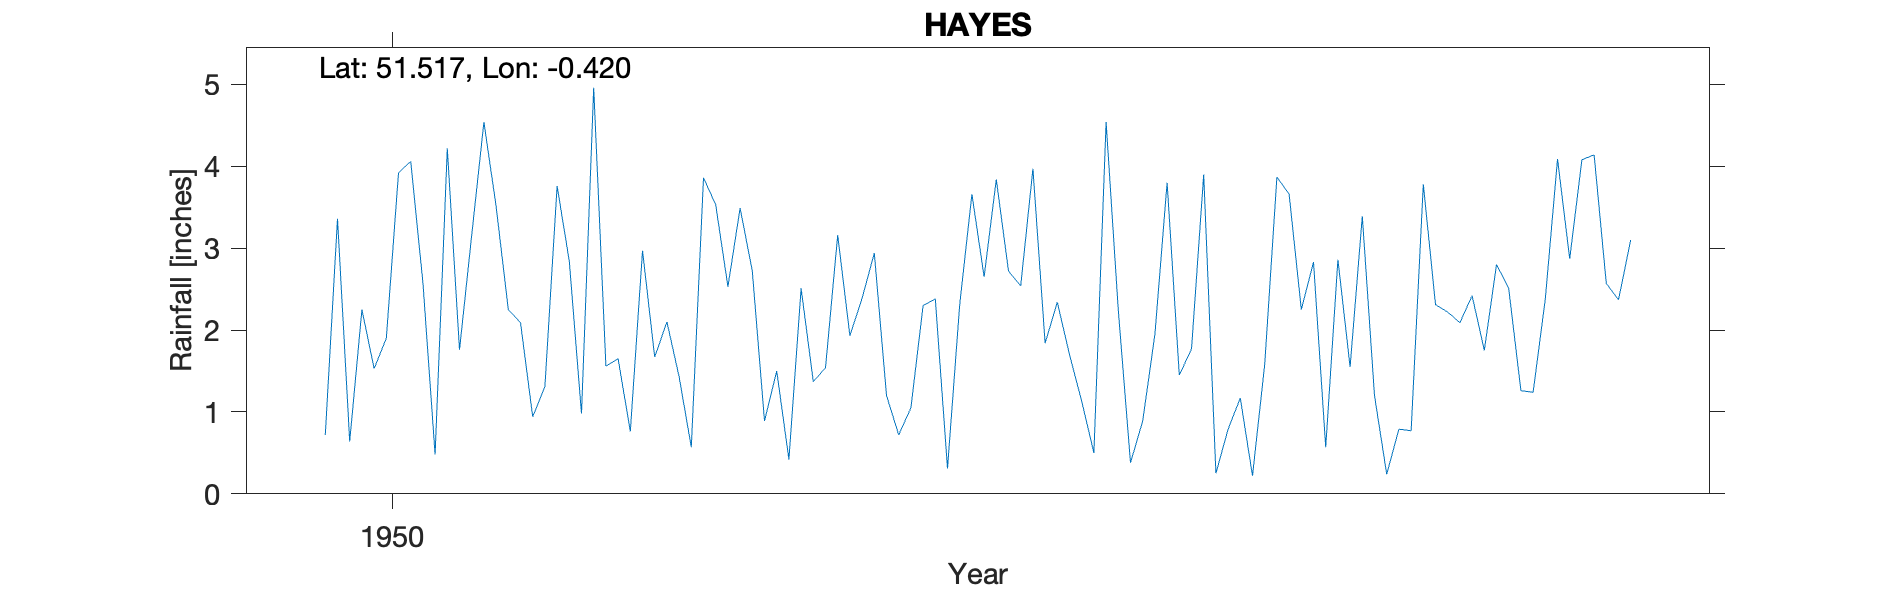

The file beside this chart, header and first rows:
HAYES, , , , , , , , , , , , , , , , , , , , 
Grid ref, TQ097810, Long, -0.4204, Lat, 51.52, Elevation, 120, ft., , , , , , , , , , , , 
Station no, 847/1, , , , , , , , , , , , , , , , , , , 
, 1941, 1942, 1943, 1944, 1945, 1946, 1947, 1948, 1949, 1950, 1951, 1952, 1953, 1954, 1955, 1956, 1957, 1958, 1959, 1960
January, , , , , , , , , , 0.72, 3.16, 1.65, 0.89, 1.05, 2.34, 3.9, 1.55, 2.8, , 
February, , , , , , , , , , 3.36, 4.54, 0.76, 1.5, 2.3, 1.7, 0.25, 3.39, 2.51, , 
March, , , , , , , , , , 0.64, 3.51, 2.97, 0.42, 2.38, 1.13, 0.79, 1.2, 1.26, , 
April, , , , , , , , , , 2.25, 2.25, 1.67, 2.51, 0.31, 0.5, 1.17, 0.24, 1.24, , 
May, , , , , , , , , , 1.53, 2.09, 2.1, 1.37, 2.31, 4.54, 0.22, 0.79, 2.38, , 
June, , , , , , , , , , 1.9, 0.94, 1.43, 1.54, 3.66, 2.24, 1.58, 0.77, 4.09, , 
July, , , , , , , , , , 3.92, 1.31, 0.57, 3.16, 2.65, 0.38, 3.87, 3.78, 2.87, , 
August, , , , , , , , , , 4.06, 3.76, 3.86, 1.93, 3.84, 0.89, 3.66, 2.31, 4.08, , 
September, , , , , , , , , , 2.58, 2.84, 3.53, 2.39, 2.72, 1.95, 2.25, 2.22, 4.14, , 
October, , , , , , , , , , 0.48, 0.98, 2.53, 2.94, 2.54, 3.8, 2.83, 2.09, 2.57, , 
November, , , , , , , , , , 4.22, 4.96, 3.49, 1.2, 3.97, 1.45, 0.57, 2.42, 2.37, , 
December, , , , , , , , , , 1.76, 1.56, 2.72, 0.72, 1.84, 1.77, 2.86, 1.75, 3.1, , 
Total, , , , , , , , , , 27.42, 31.9, 27.28, 20.57, 29.57, 22.69, 23.95, 22.51, 33.41, , 
NGR is from the 1950s record and has the…, , , , , , , , , , , , , , , , , , , , 
